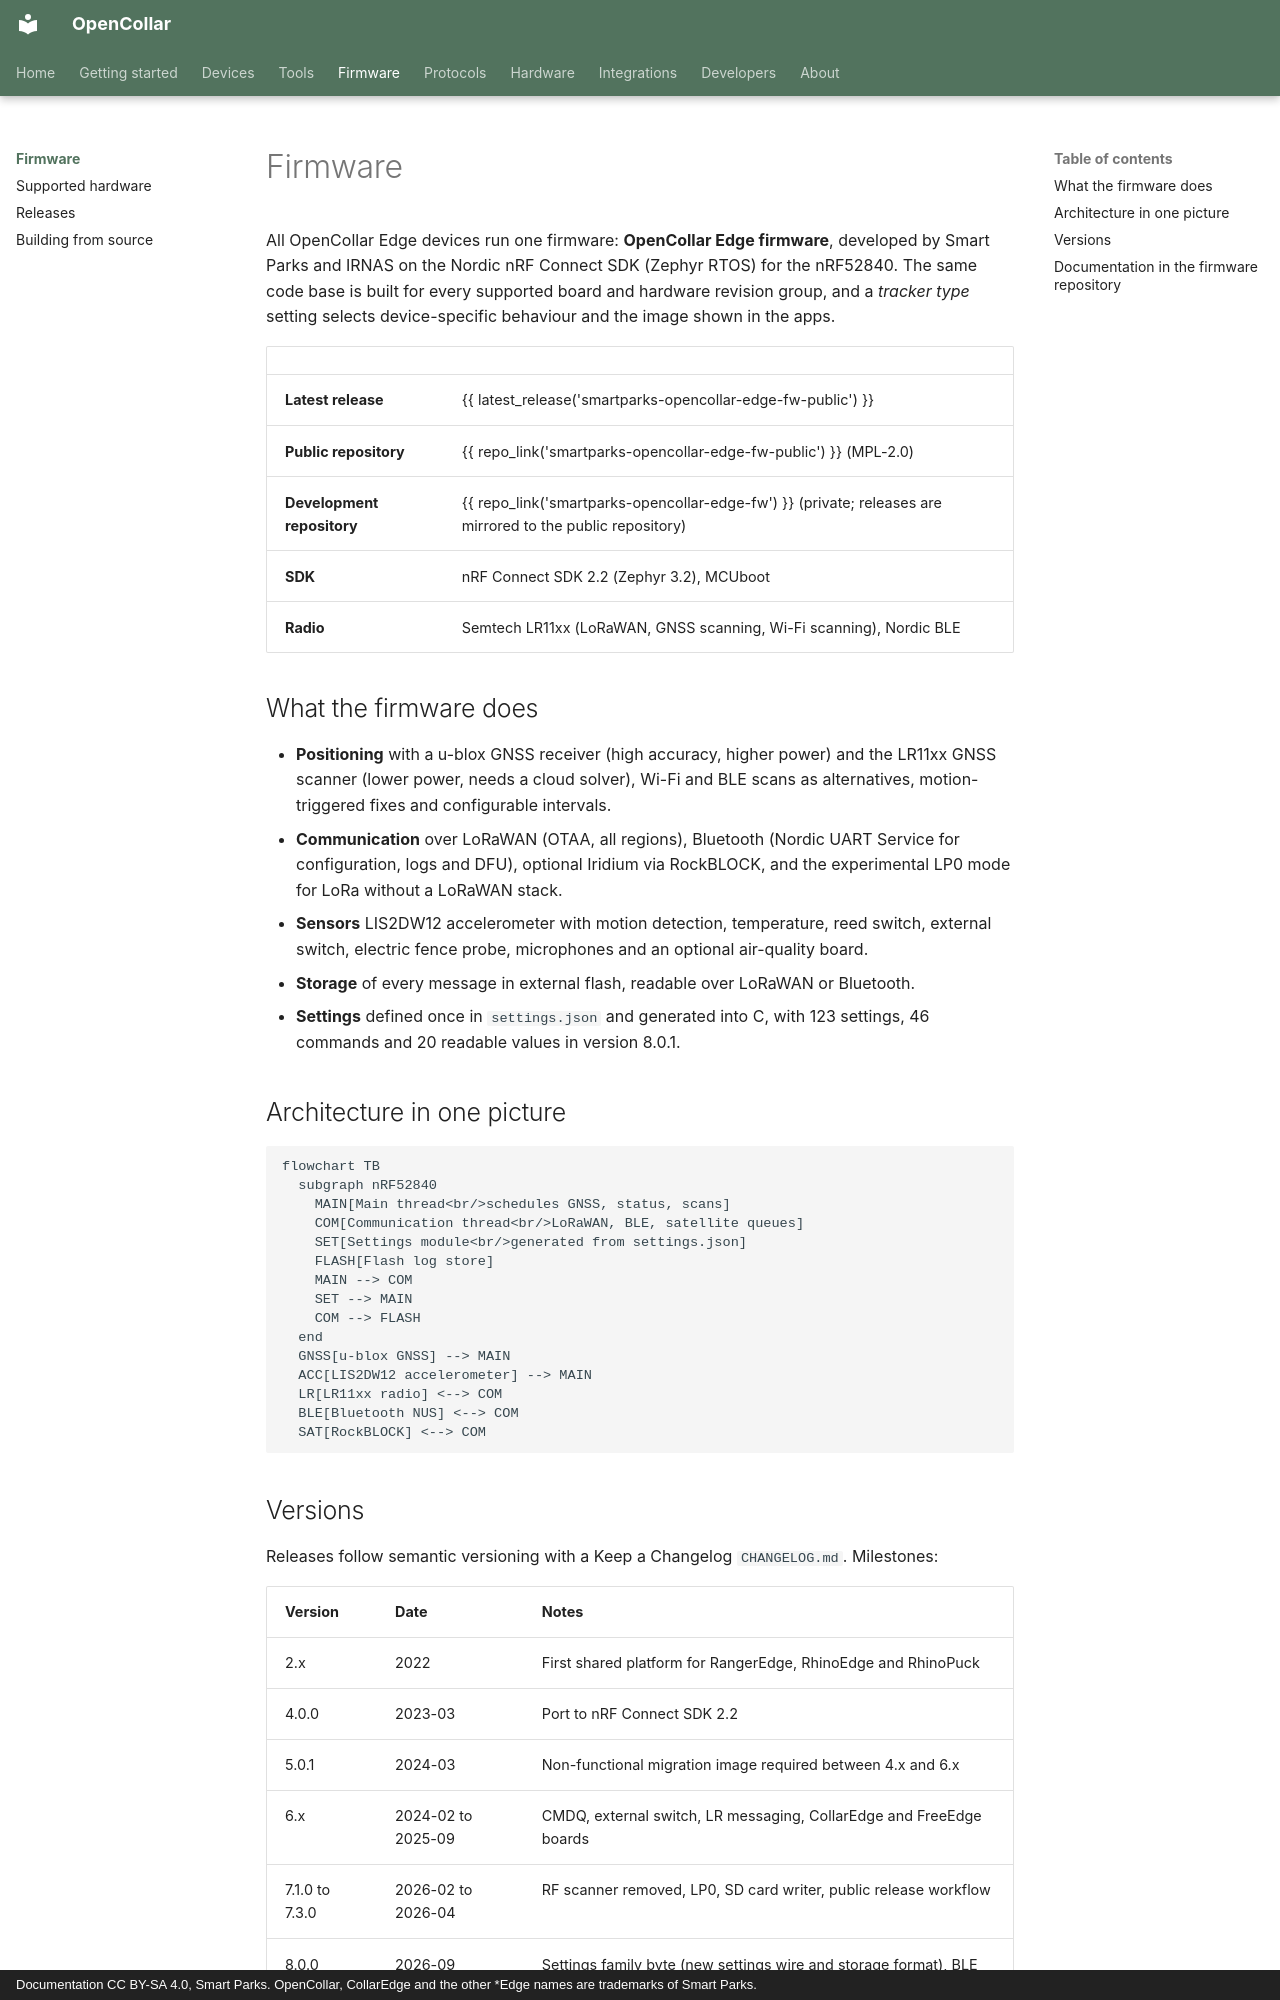

repository: SmartParksOrg/opencollar · page: firmware/index.html · generator: mkdocs · copyright: Documentation CC BY-SA 4.0, Smart Parks. OpenCollar, CollarEdge and the other *Edge names are trademarks of Smart Parks.

# Firmware

All OpenCollar Edge devices run one firmware: **OpenCollar Edge firmware**, developed by Smart Parks and IRNAS on the Nordic nRF Connect SDK (Zephyr RTOS) for the nRF52840. The same code base is built for every supported board and hardware revision group, and a *tracker type* setting selects device-specific behaviour and the image shown in the apps.

| | |
|---|---|
| **Latest release** | {{ latest_release('smartparks-opencollar-edge-fw-public') }} |
| **Public repository** | {{ repo_link('smartparks-opencollar-edge-fw-public') }} (MPL-2.0) |
| **Development repository** | {{ repo_link('smartparks-opencollar-edge-fw') }} (private; releases are mirrored to the public repository) |
| **SDK** | nRF Connect SDK 2.2 (Zephyr 3.2), MCUboot |
| **Radio** | Semtech LR11xx (LoRaWAN, GNSS scanning, Wi-Fi scanning), Nordic BLE |

## What the firmware does

- **Positioning** with a u-blox GNSS receiver (high accuracy, higher power) and the LR11xx GNSS scanner (lower power, needs a cloud solver), Wi-Fi and BLE scans as alternatives, motion-triggered fixes and configurable intervals.
- **Communication** over LoRaWAN (OTAA, all regions), Bluetooth (Nordic UART Service for configuration, logs and DFU), optional Iridium via RockBLOCK, and the experimental LP0 mode for LoRa without a LoRaWAN stack.
- **Sensors** LIS2DW12 accelerometer with motion detection, temperature, reed switch, external switch, electric fence probe, microphones and an optional air-quality board.
- **Storage** of every message in external flash, readable over LoRaWAN or Bluetooth.
- **Settings** defined once in `settings.json` and generated into C, with 123 settings, 46 commands and 20 readable values in version 8.0.1.

## Architecture in one picture

```mermaid
flowchart TB
  subgraph nRF52840
    MAIN[Main thread<br/>schedules GNSS, status, scans]
    COM[Communication thread<br/>LoRaWAN, BLE, satellite queues]
    SET[Settings module<br/>generated from settings.json]
    FLASH[Flash log store]
    MAIN --> COM
    SET --> MAIN
    COM --> FLASH
  end
  GNSS[u-blox GNSS] --> MAIN
  ACC[LIS2DW12 accelerometer] --> MAIN
  LR[LR11xx radio] <--> COM
  BLE[Bluetooth NUS] <--> COM
  SAT[RockBLOCK] <--> COM
```
